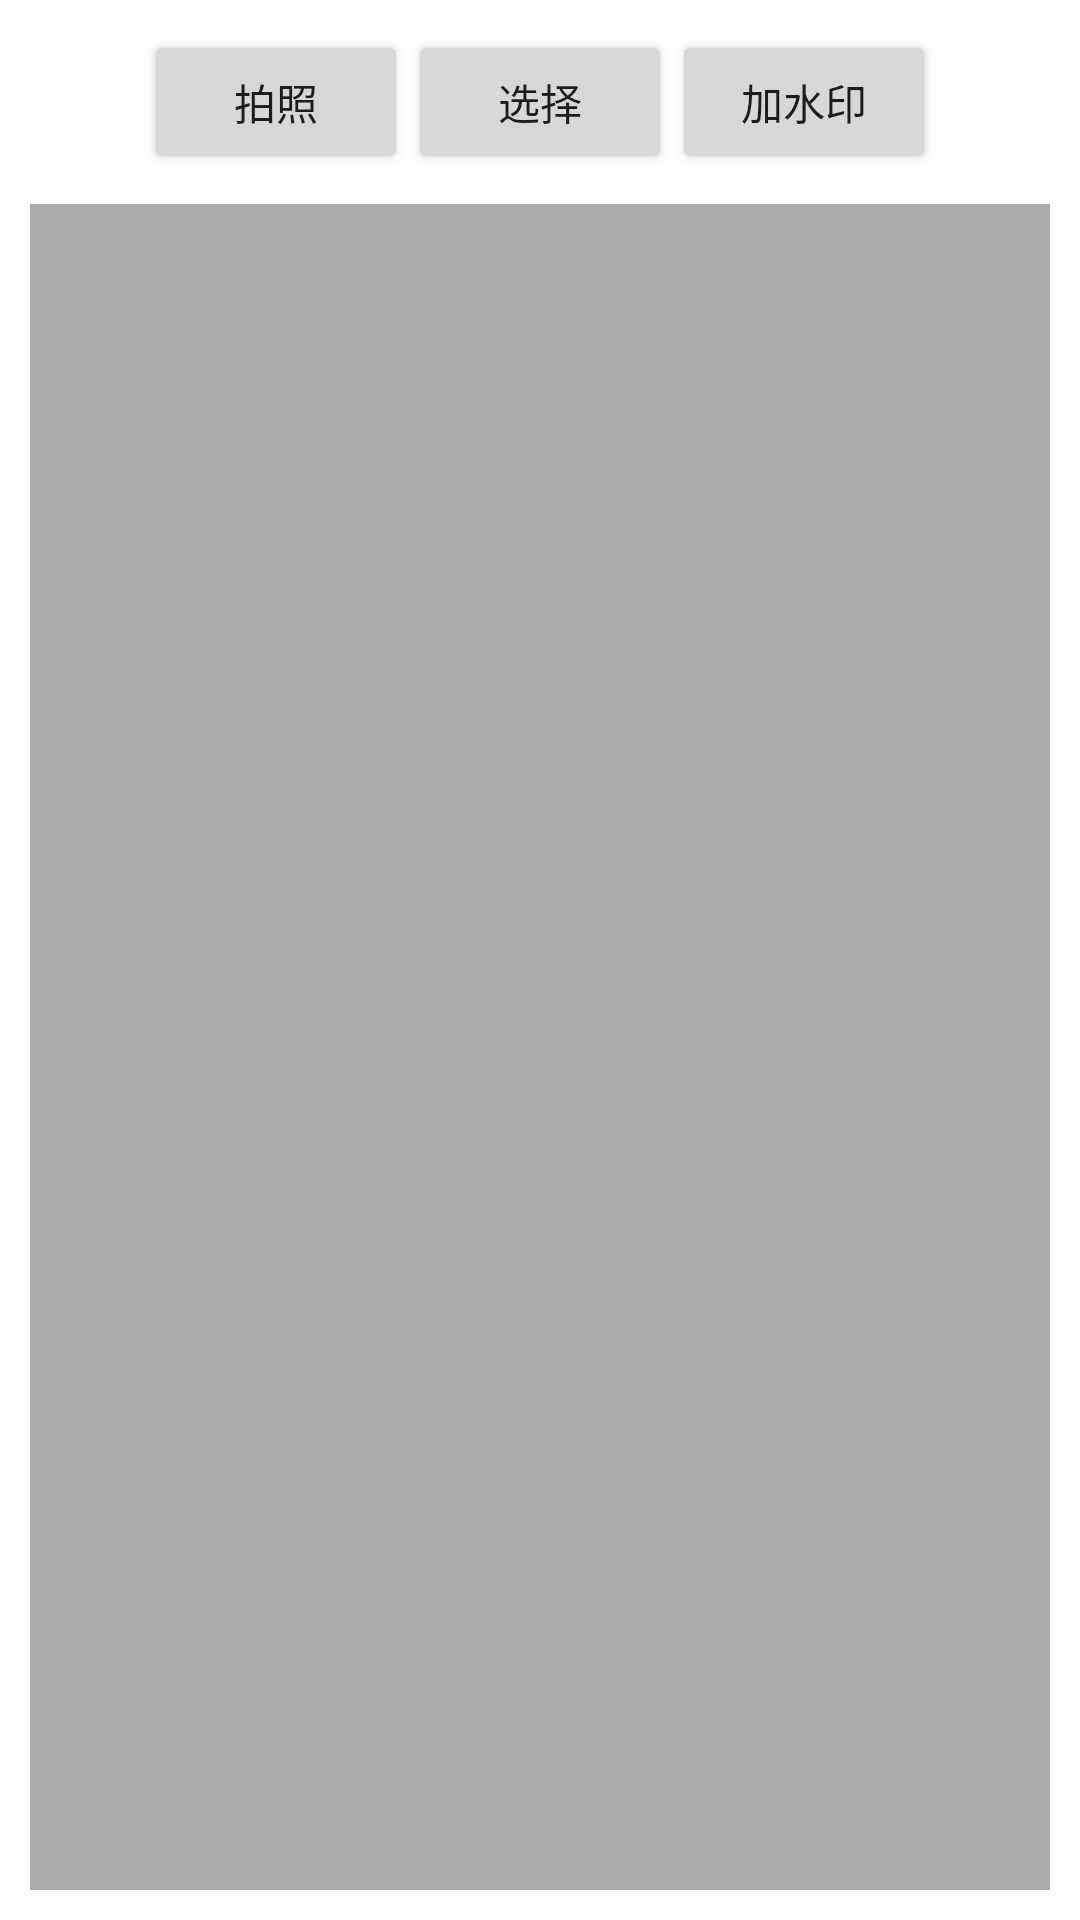

Layout XML and referenced resources for this Android screen:
<!-- AndroidManifest.xml: application theme AppTheme -->
<!-- res/layout/activity_select_pic.xml -->
<LinearLayout xmlns:android="http://schemas.android.com/apk/res/android"
    android:layout_width="match_parent"
    android:layout_height="match_parent"
    android:orientation="vertical"
    android:padding="10dp">


    <LinearLayout
        android:layout_width="match_parent"
        android:layout_height="wrap_content"
        android:gravity="center_horizontal"
        android:orientation="horizontal">

        <Button
            android:id="@+id/btn_take"
            android:layout_width="wrap_content"
            android:layout_height="wrap_content"
            android:layout_gravity="center_horizontal"
            android:text="拍照" />

        <Button
            android:id="@+id/btn_select"
            android:layout_width="wrap_content"
            android:layout_height="wrap_content"
            android:layout_gravity="center_horizontal"
            android:text="选择" />

        <Button
            android:id="@+id/btn_watermarker"
            android:layout_width="wrap_content"
            android:layout_height="wrap_content"
            android:layout_gravity="center_horizontal"
            android:text="加水印" />

    </LinearLayout>


    <ImageView
        android:id="@+id/iv_show"
        android:layout_width="match_parent"
        android:layout_height="match_parent"
        android:layout_gravity="center_horizontal"
        android:layout_marginTop="10dp"
        android:background="@android:color/darker_gray"
        android:scaleType="centerInside" />


</LinearLayout>
<!-- resources referenced by this layout -->
<resources>

</resources>
